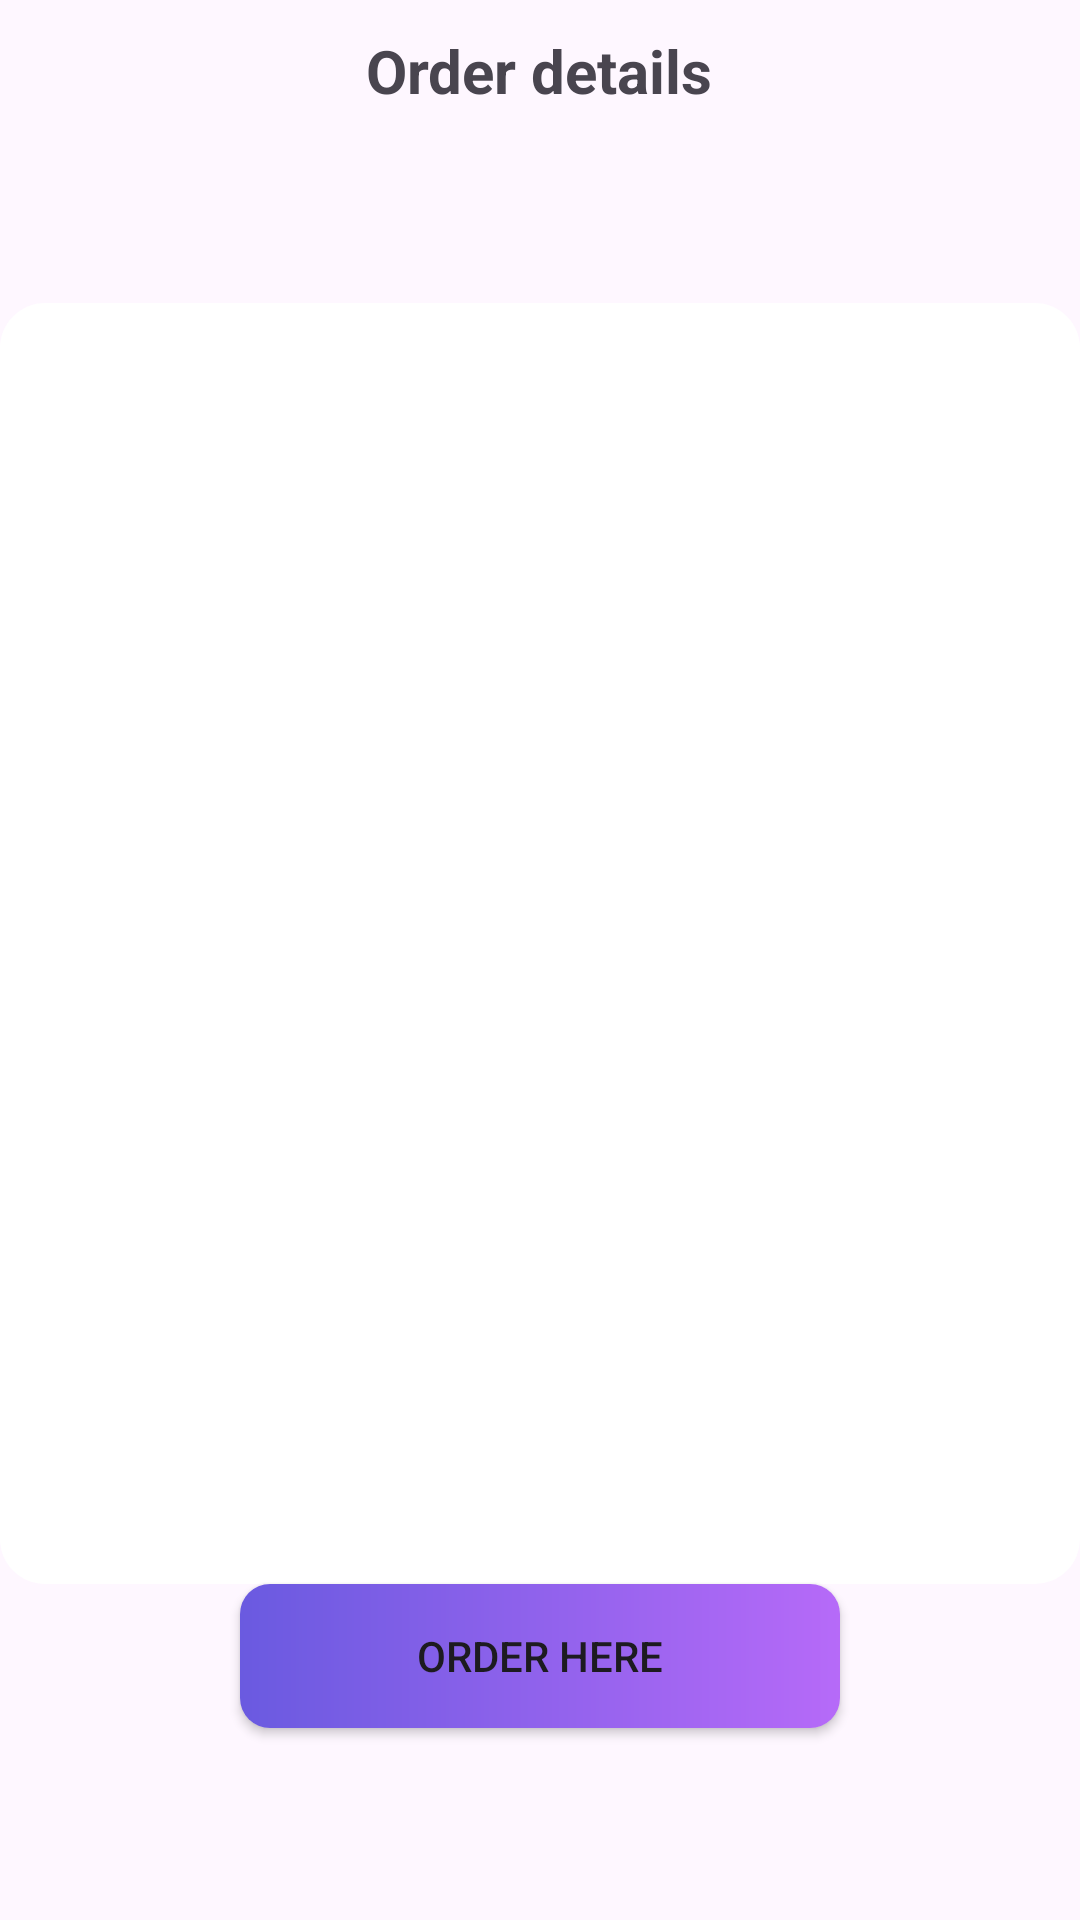

This screen was rendered from an Android layout file. Write that file and the resources it references.
<!-- AndroidManifest.xml: application theme Theme.LaundryAndDryClear -->
<!-- res/layout/activity_order_confirm.xml -->
<?xml version="1.0" encoding="utf-8"?>
<RelativeLayout xmlns:android="http://schemas.android.com/apk/res/android"
    xmlns:app="http://schemas.android.com/apk/res-auto"
    xmlns:tools="http://schemas.android.com/tools"
    android:id="@+id/main"
    android:layout_width="match_parent"
    android:layout_height="match_parent"
    tools:context=".OrderConfirmActivity"

    >

    <TextView
        android:id="@+id/topText"
        android:layout_width="wrap_content"
        android:layout_height="wrap_content"
        android:text="Order details"
        android:textSize="20sp"
        android:textStyle="bold"
        android:layout_centerHorizontal="true"
        android:layout_marginTop="10dp"
        />

    <androidx.appcompat.widget.AppCompatButton
        android:id="@+id/orderButton"
        android:layout_width="200dp"
        android:layout_height="wrap_content"
        android:text="Order Here"
        android:layout_alignParentBottom="true"
        android:layout_centerHorizontal="true"
        android:background="@drawable/button_bg"
        android:layout_marginBottom="?attr/actionBarSize"
        />

    <LinearLayout
        android:layout_width="match_parent"
        android:layout_height="match_parent"
        android:layout_above="@id/orderButton"
        android:layout_below="@id/topText"
        android:background="@drawable/curv_bg"
        android:layout_marginTop="?attr/actionBarSize"
        >

        <ListView
            android:id="@+id/listView"
            android:layout_width="match_parent"
            android:layout_height="match_parent"
            />


    </LinearLayout>


</RelativeLayout>
<!-- resources referenced by this layout -->
<resources>
  <!-- drawable button_bg (drawable) -->
  <?xml version="1.0" encoding="utf-8"?>
  <shape xmlns:android="http://schemas.android.com/apk/res/android">
  
      <gradient  android:startColor="#6A5AE0"
          android:endColor="#B66AF8"
          />
  
      <corners android:radius="10dp"/>
  </shape>
  <!-- drawable curv_bg (drawable) -->
  <?xml version="1.0" encoding="utf-8"?>
  <selector xmlns:android="http://schemas.android.com/apk/res/android">
  
      <item>
  
          <shape>
  
              <corners android:radius="15dp"/>
              <solid android:color="#ffffff"/>
  
  
          </shape>
  
      </item>
  </selector>
  <style name="Theme.LaundryAndDryClear" parent="Base.Theme.LaundryAndDryClear" />
  <style name="Base.Theme.LaundryAndDryClear" parent="Theme.Material3.DayNight.NoActionBar">
          
          
      </style>
</resources>
